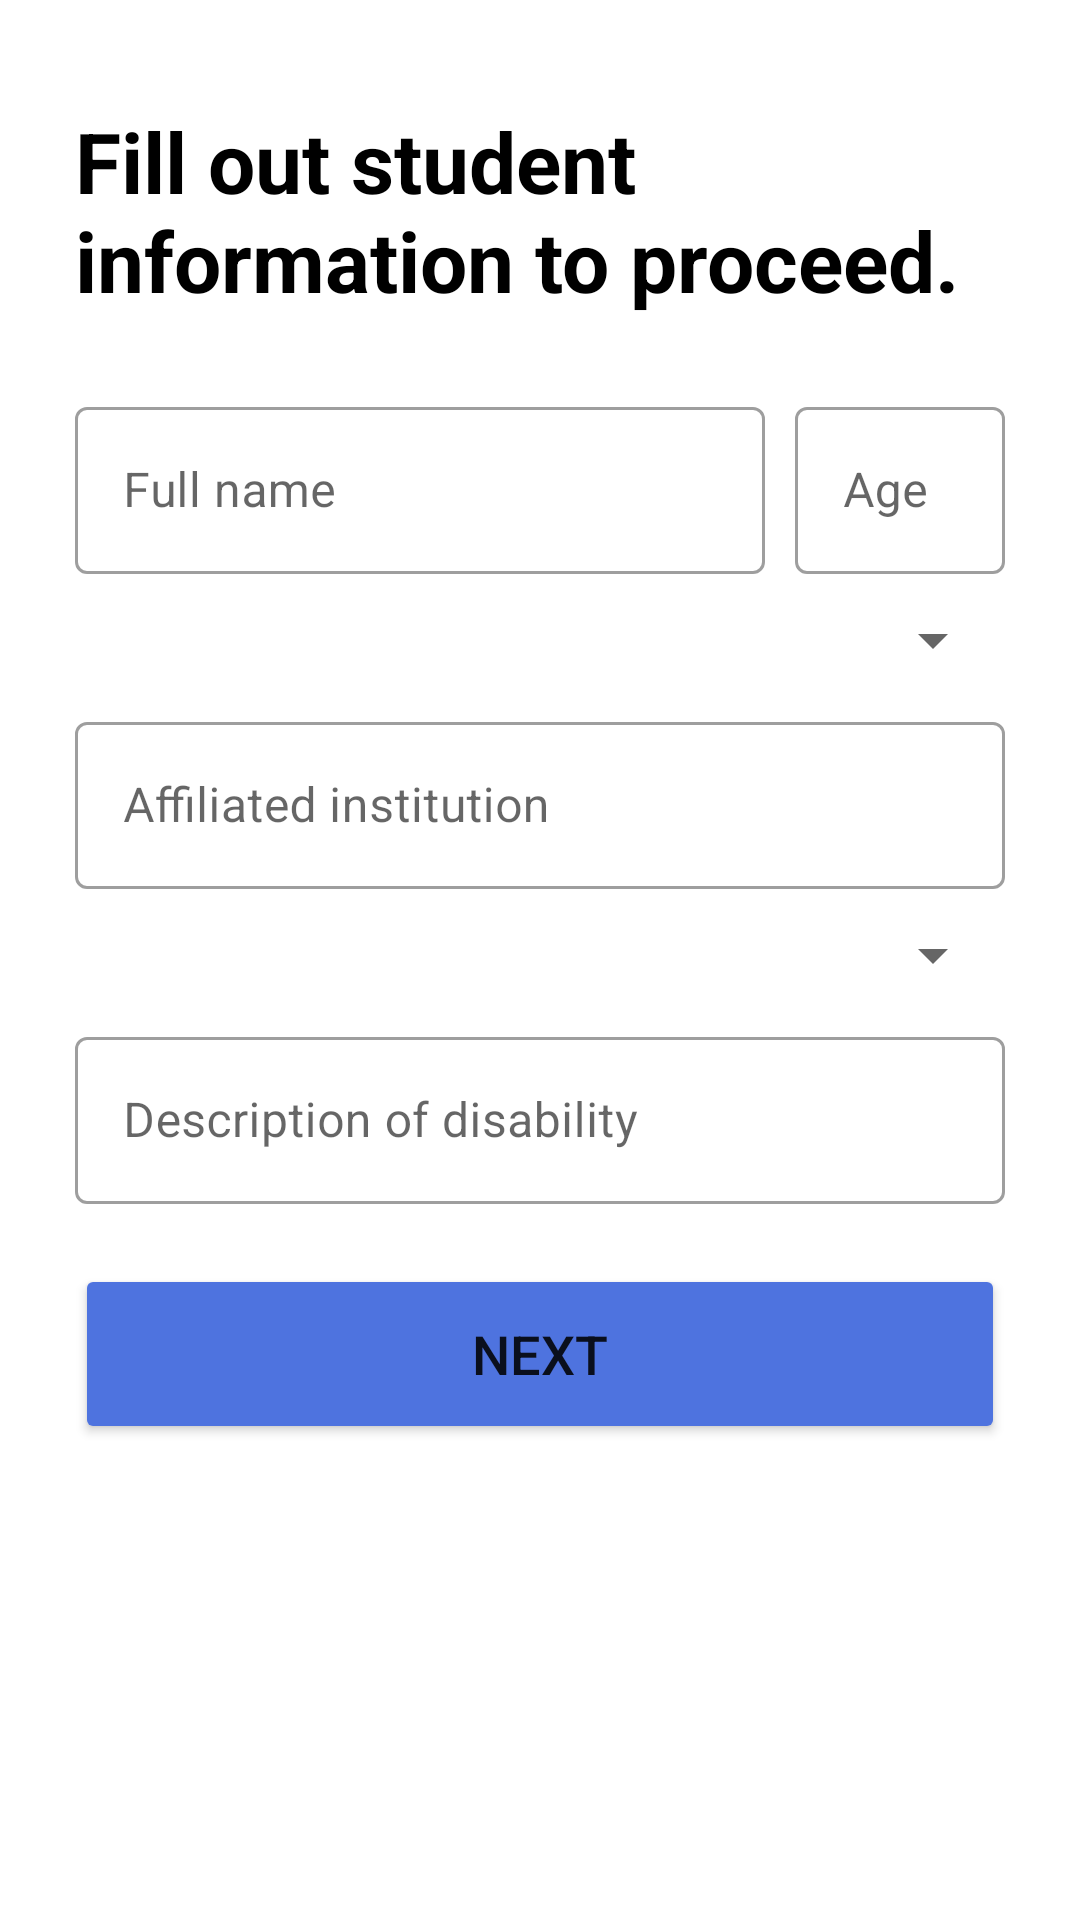

Layout XML and referenced resources for this Android screen:
<!-- AndroidManifest.xml: application theme Theme.IDLP -->
<!-- res/layout/activity_student_infomation_registration.xml -->
<?xml version="1.0" encoding="utf-8"?>
<ScrollView xmlns:android="http://schemas.android.com/apk/res/android"
    xmlns:app="http://schemas.android.com/apk/res-auto"
    xmlns:tools="http://schemas.android.com/tools"
    android:layout_width="match_parent"
    android:layout_height="match_parent"
    tools:context=".registration.StudentInformationRegistration">
    <LinearLayout
        android:layout_width="match_parent"
        android:layout_height="wrap_content"
        android:layout_margin="20dp"
        android:orientation="vertical">

        <TextView
            android:layout_width="match_parent"
            android:layout_height="wrap_content"
            android:layout_marginStart="5dp"
            android:layout_marginEnd="5dp"
            android:layout_marginTop="15dp"
            android:textStyle="bold"
            android:layout_marginBottom="20dp"
            android:text="Fill out student information to proceed."
            android:textColor="@color/black"
            android:textSize="28dp"
            />
        <LinearLayout
            android:weightSum="4"
            android:orientation="horizontal"
            android:layout_width="match_parent"
            android:layout_height="wrap_content">
            <com.google.android.material.textfield.TextInputLayout
                android:layout_weight="1"
                style="@style/Widget.MaterialComponents.TextInputLayout.OutlinedBox"
                android:layout_width="match_parent"
                android:layout_height="wrap_content"
                android:layout_margin="5dp"
                android:hint="Full name">

                <EditText
                    android:id="@+id/studentName"
                    android:layout_width="match_parent"
                    android:layout_height="wrap_content"
                    android:inputType="text" />



            </com.google.android.material.textfield.TextInputLayout>
            <com.google.android.material.textfield.TextInputLayout
                android:layout_weight="3"
                style="@style/Widget.MaterialComponents.TextInputLayout.OutlinedBox"
                android:layout_width="match_parent"
                android:layout_height="wrap_content"
                android:layout_margin="5dp"
                android:hint="Age">

                <EditText
                    android:id="@+id/studentAge"
                    android:layout_width="match_parent"
                    android:layout_height="wrap_content"
                    android:inputType="text" />

            </com.google.android.material.textfield.TextInputLayout>

        </LinearLayout>
        <Spinner
            android:spinnerMode="dropdown"
            android:layout_margin="5dp"
            android:id="@+id/student_gradeSpinner"
            android:layout_width="match_parent"
            android:layout_height="wrap_content"
            android:layout_weight="1" />


        <com.google.android.material.textfield.TextInputLayout
            style="@style/Widget.MaterialComponents.TextInputLayout.OutlinedBox"
            android:layout_width="match_parent"
            android:layout_height="wrap_content"
            android:layout_margin="5dp"
            android:hint="Affiliated institution">

            <EditText
                android:inputType="textPassword"
                android:id="@+id/studentInstitution"
                android:layout_width="match_parent"
                android:layout_height="wrap_content" />

        </com.google.android.material.textfield.TextInputLayout>
        <Spinner
            android:spinnerMode="dropdown"
            android:layout_margin="5dp"
            android:id="@+id/student_disabilitySpinner"
            android:layout_width="match_parent"
            android:layout_height="wrap_content"
            android:layout_weight="1" />
        <com.google.android.material.textfield.TextInputLayout
            style="@style/Widget.MaterialComponents.TextInputLayout.OutlinedBox"
            android:layout_width="match_parent"
            android:layout_height="wrap_content"
            android:layout_margin="5dp"
            android:hint="Description of disability">

            <EditText
                android:inputType="text"
                android:id="@+id/studentDescOfDisability"
                android:layout_width="match_parent"
                android:layout_height="wrap_content" />

        </com.google.android.material.textfield.TextInputLayout>



        <Button
            android:id="@+id/studentNext"
            android:layout_width="match_parent"
            android:layout_height="60dp"
            android:layout_marginTop="15dp"
            android:layout_marginBottom="5dp"
            android:layout_marginStart="5dp"
            android:layout_marginEnd="5dp"
            android:backgroundTint="@color/purple_700"
            android:text="Next"
            android:textSize="18sp" />


    </LinearLayout>

</ScrollView>
<!-- resources referenced by this layout -->
<resources>
  <color name="black">#FF000000</color>
  <color name="purple_700">#4E73DF</color>
  <style name="Theme.IDLP" parent="Theme.MaterialComponents.DayNight.DarkActionBar">
          
          <item name="colorPrimary">@color/purple_500</item>
          <item name="colorPrimaryVariant">@color/purple_700</item>
          <item name="colorOnPrimary">@color/white</item>
          
          <item name="colorSecondary">@color/teal_200</item>
          <item name="colorSecondaryVariant">@color/teal_700</item>
          <item name="colorOnSecondary">@color/black</item>
          
          <item name="android:statusBarColor" tools:targetApi="l">?attr/colorPrimaryVariant</item>
          
      </style>
  <color name="purple_500">#4E73DF</color>
  <color name="white">#FFFFFFFF</color>
  <color name="teal_200">#FF03DAC5</color>
  <color name="teal_700">#FF018786</color>
</resources>
